Dataset: summer_winter_dataset (GitHub, vithlaithla/DN-Classifier). Classes: summer, winter.

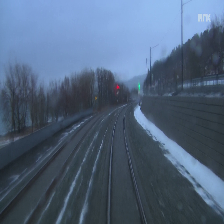
Label: winter

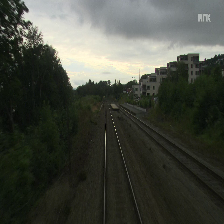
Label: summer

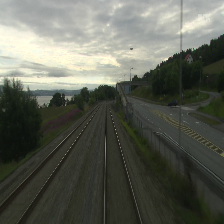
Label: summer

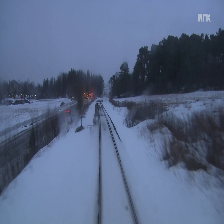
Label: winter

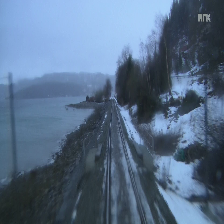
Label: winter

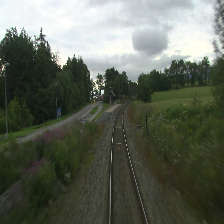
Label: summer
